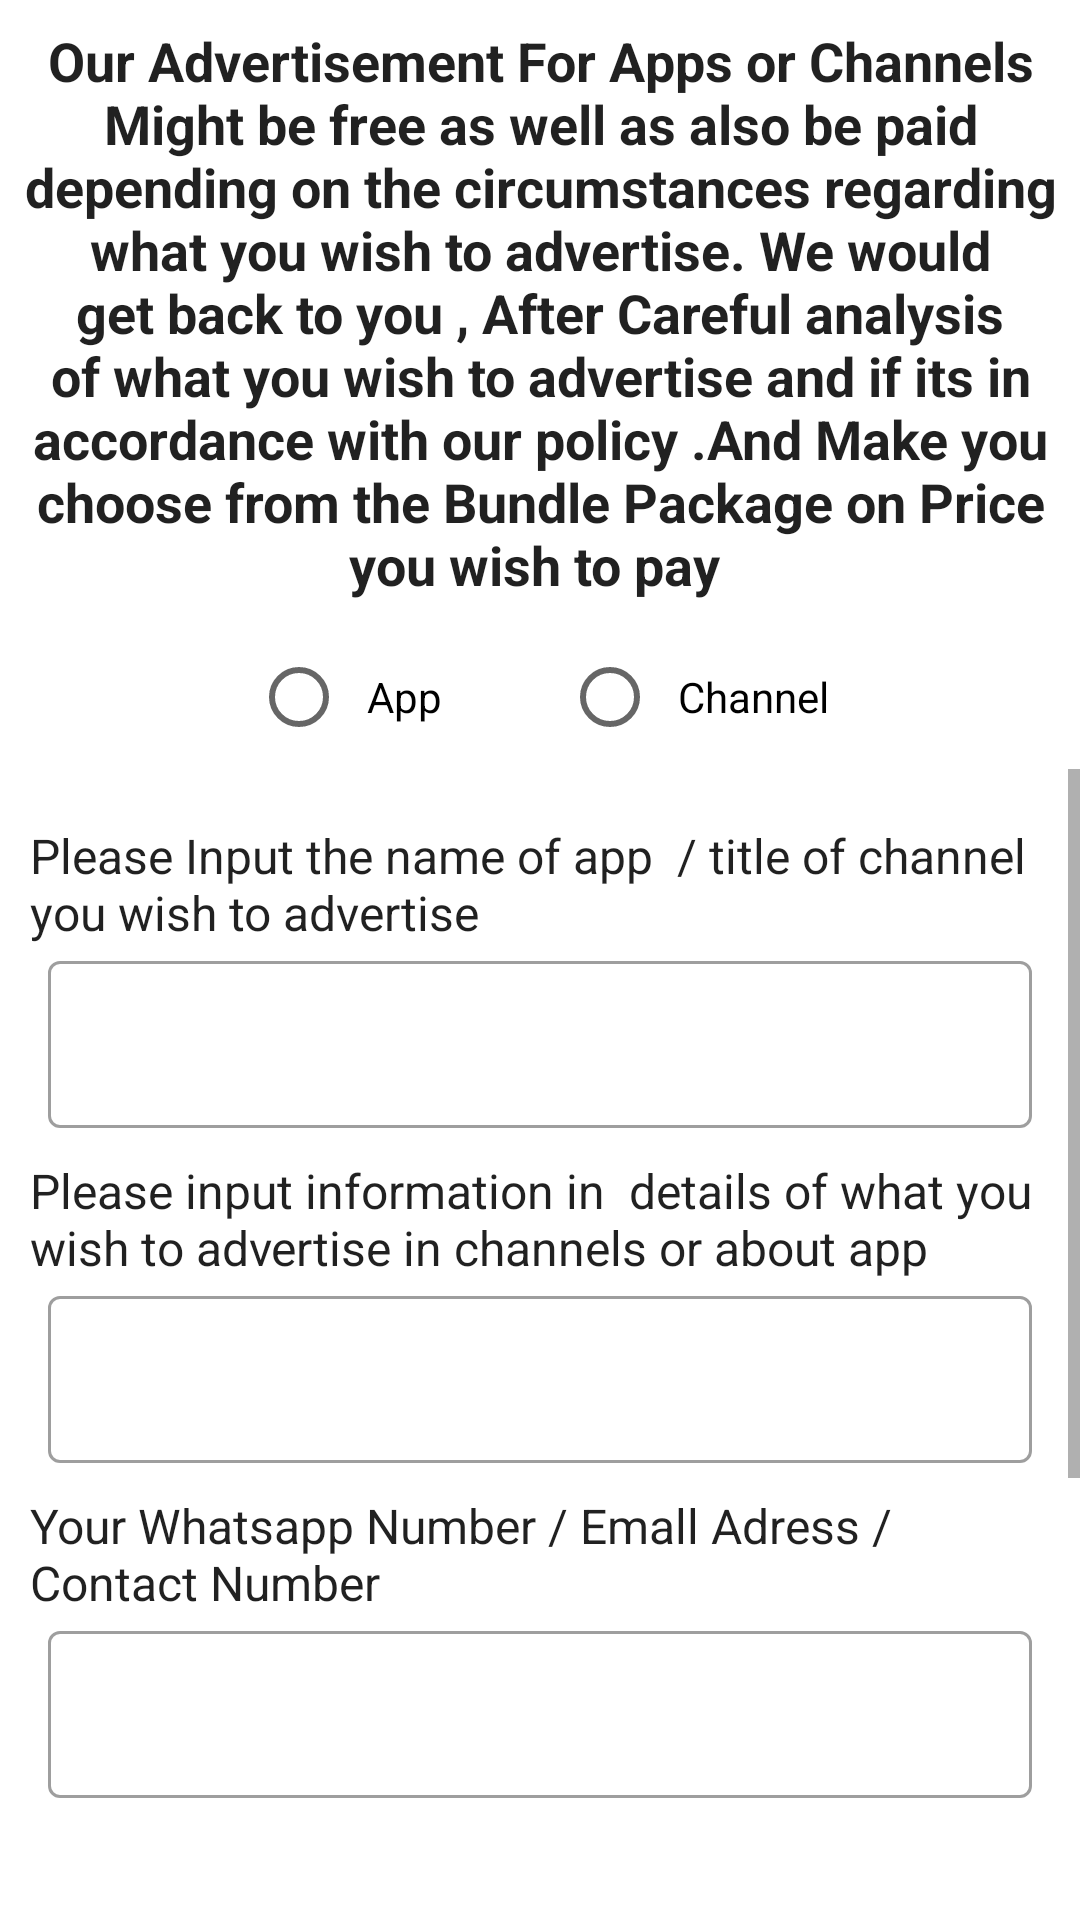

Layout XML and referenced resources for this Android screen:
<!-- AndroidManifest.xml: application theme Theme.MultiverseNigeria3 -->
<!-- res/layout/activity_advertise_your_app.xml -->
<?xml version="1.0" encoding="utf-8"?>
<androidx.constraintlayout.widget.ConstraintLayout xmlns:android="http://schemas.android.com/apk/res/android"
    xmlns:app="http://schemas.android.com/apk/res-auto"
    xmlns:tools="http://schemas.android.com/tools"
    android:layout_width="match_parent"
    android:layout_height="match_parent"
    tools:context=".general.AdvertiseYourApp">


    <TextView
        android:id="@+id/textView2"
        android:layout_width="match_parent"
        android:layout_height="wrap_content"
        android:layout_marginStart="8dp"
        android:layout_marginTop="8dp"
        android:layout_marginEnd="8dp"
        android:text="Our Advertisement For Apps or Channels Might be free as well as also be paid depending on the circumstances regarding what you wish to advertise. We would get back to you , After Careful analysis of what you wish to advertise and if its in accordance with our policy .And Make you choose from the Bundle Package on Price you wish to pay "
        android:textAlignment="center"
        android:textColor="?android:textColorPrimary"
        android:textSize="18sp"
        android:textStyle="bold"
        app:layout_constraintEnd_toEndOf="parent"
        app:layout_constraintStart_toStartOf="parent"
        app:layout_constraintTop_toTopOf="parent" />


    <LinearLayout
        android:id="@+id/linearLayout"
        android:layout_width="match_parent"
        android:layout_height="wrap_content"
        android:layout_marginStart="16dp"
        android:layout_marginTop="8dp"
        android:layout_marginEnd="16dp"
        android:orientation="vertical"
        app:layout_constraintEnd_toEndOf="parent"
        app:layout_constraintStart_toStartOf="parent"
        app:layout_constraintTop_toBottomOf="@+id/textView2">

        <RadioGroup
            android:id="@+id/radioGroup"
            android:layout_width="wrap_content"
            android:layout_height="match_parent"
            android:layout_gravity="center"
            android:orientation="horizontal"

            >

            <RadioButton
                android:id="@+id/radio_app"
                android:layout_width="wrap_content"
                android:layout_height="wrap_content"
                android:layout_marginEnd="20dp"
                android:onClick="onRadioButtonClicked"
                android:text="  App" />


            <RadioButton
                android:id="@+id/radio_channel"
                android:layout_width="wrap_content"
                android:layout_height="wrap_content"
                android:layout_marginStart="20dp"
                android:onClick="onRadioButtonClicked"
                android:text="  Channel" />


        </RadioGroup>

    </LinearLayout>


    <ScrollView
        android:id="@+id/scrollView2"
        android:layout_width="match_parent"
        android:layout_height="0dp"
        android:layout_marginBottom="32dp"
        app:layout_constraintBottom_toBottomOf="parent"
        app:layout_constraintEnd_toEndOf="parent"
        app:layout_constraintStart_toStartOf="parent"
        app:layout_constraintTop_toBottomOf="@+id/linearLayout">

        <LinearLayout
            android:layout_width="match_parent"
            android:layout_height="wrap_content"
            android:orientation="vertical">

            <TextView
                android:layout_width="match_parent"
                android:layout_height="wrap_content"
                android:layout_marginStart="10dp"
                android:layout_marginTop="18dp"
                android:layout_marginEnd="10dp"
                android:text="Please Input the name of app  / title of channel you wish to advertise "
                android:textColor="?android:textColorPrimary"
                android:textSize="16sp" />

            <com.google.android.material.textfield.TextInputLayout
                android:id="@+id/textInputLayoutgg4"
                style="@style/Widget.MaterialComponents.TextInputLayout.OutlinedBox"
                android:layout_width="match_parent"
                android:layout_height="wrap_content"
                android:layout_marginStart="16dp"
                android:layout_marginEnd="16dp"
                app:layout_constraintEnd_toEndOf="parent"
                app:layout_constraintStart_toStartOf="parent"
                app:layout_constraintTop_toTopOf="parent">

                <com.google.android.material.textfield.TextInputEditText
                    android:id="@+id/advertise_name_title"
                    android:layout_width="match_parent"
                    android:layout_height="wrap_content" />
            </com.google.android.material.textfield.TextInputLayout>

            <TextView
                android:layout_width="match_parent"
                android:layout_height="wrap_content"
                android:layout_marginStart="10dp"
                android:layout_marginTop="10dp"
                android:layout_marginEnd="10dp"
                android:text="Please input information in  details of what you wish to advertise in channels or about app"
                android:textColor="?android:textColorPrimary"
                android:textSize="16sp" />

            <com.google.android.material.textfield.TextInputLayout
                android:id="@+id/textInpddutLayout4"
                style="@style/Widget.MaterialComponents.TextInputLayout.OutlinedBox"
                android:layout_width="match_parent"
                android:layout_height="wrap_content"
                android:layout_marginStart="16dp"
                android:layout_marginEnd="16dp"
                app:layout_constraintEnd_toEndOf="parent"
                app:layout_constraintStart_toStartOf="parent"
                app:layout_constraintTop_toTopOf="parent">

                <com.google.android.material.textfield.TextInputEditText
                    android:id="@+id/advertise_info"
                    android:layout_width="match_parent"
                    android:layout_height="wrap_content" />
            </com.google.android.material.textfield.TextInputLayout>

            <TextView
                android:layout_width="match_parent"
                android:layout_height="wrap_content"
                android:layout_marginStart="10dp"
                android:layout_marginTop="10dp"
                android:layout_marginEnd="10dp"
                android:text="Your Whatsapp Number / Emall Adress / Contact Number"
                android:textColor="?android:textColorPrimary"
                android:textSize="16sp" />

            <com.google.android.material.textfield.TextInputLayout
                android:id="@+id/textInputLayout4"
                style="@style/Widget.MaterialComponents.TextInputLayout.OutlinedBox"
                android:layout_width="match_parent"
                android:layout_height="wrap_content"
                android:layout_marginStart="16dp"
                android:layout_marginEnd="16dp"
                app:layout_constraintEnd_toEndOf="parent"
                app:layout_constraintStart_toStartOf="parent"
                app:layout_constraintTop_toTopOf="parent">

                <com.google.android.material.textfield.TextInputEditText
                    android:id="@+id/advertise_contact"
                    android:layout_width="match_parent"
                    android:layout_height="wrap_content" />
            </com.google.android.material.textfield.TextInputLayout>

            <Button
                android:id="@+id/advertise_button"
                android:layout_width="match_parent"
                android:layout_height="wrap_content"
                android:layout_marginStart="32dp"
                android:layout_marginTop="32dp"
                android:layout_marginEnd="32dp"
                android:layout_marginBottom="100dp"
                android:background="@drawable/rounded_button"
                android:text="Send to Admin"
                android:textAllCaps="false"
                app:layout_constraintBottom_toBottomOf="parent"
                app:layout_constraintEnd_toEndOf="parent"
                app:layout_constraintStart_toStartOf="parent"
                app:layout_constraintTop_toBottomOf="@+id/textInputLayout4" />


        </LinearLayout>

    </ScrollView>



</androidx.constraintlayout.widget.ConstraintLayout>
<!-- resources referenced by this layout -->
<resources>
  <!-- drawable rounded_button (drawable) -->
  <?xml version="1.0" encoding="utf-8"?>
  <shape xmlns:android="http://schemas.android.com/apk/res/android">
  
      <solid android:color="#5D25C1"/>
      <corners android:radius="25dp"/>
  
  </shape>
  <style name="Theme.MultiverseNigeria3" parent="Theme.MaterialComponents.DayNight.DarkActionBar">
          
          <item name="colorPrimary">@color/purple_500</item>
          <item name="colorPrimaryVariant">@color/purple_700</item>
          <item name="colorOnPrimary">@color/white</item>
          
          <item name="colorSecondary">@color/teal_200</item>
          <item name="colorSecondaryVariant">@color/teal_700</item>
          <item name="colorOnSecondary">@color/black</item>
          
          <item name="android:statusBarColor">?attr/colorPrimaryVariant</item>
          
      </style>
  <color name="purple_500">#011E36</color>
  <color name="purple_700">#31A8FF</color>
  <color name="white">#FFFFFFFF</color>
  <color name="teal_200">#FF03DAC5</color>
  <color name="teal_700">#FF018786</color>
  <color name="black">#FF000000</color>
</resources>
